Dataset: dataset_processed (GitHub, Ptuyizere/Formative2_ML_G9_Preprocess). Classes: parasitized, uninfected.

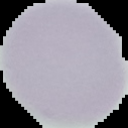
Label: uninfected

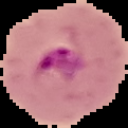
Label: parasitized

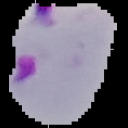
Label: parasitized

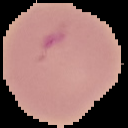
Label: parasitized

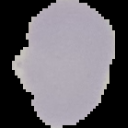
Label: uninfected

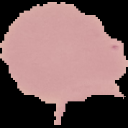
Label: uninfected
